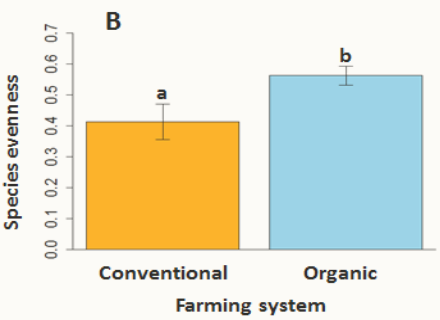

Values plotted in this chart, from the file beside it:
, Y, SE
conventional, 0.411, 
conventional, 0.47, 0.059
organic, 0.561, 
organic, 0.592, 0.031
